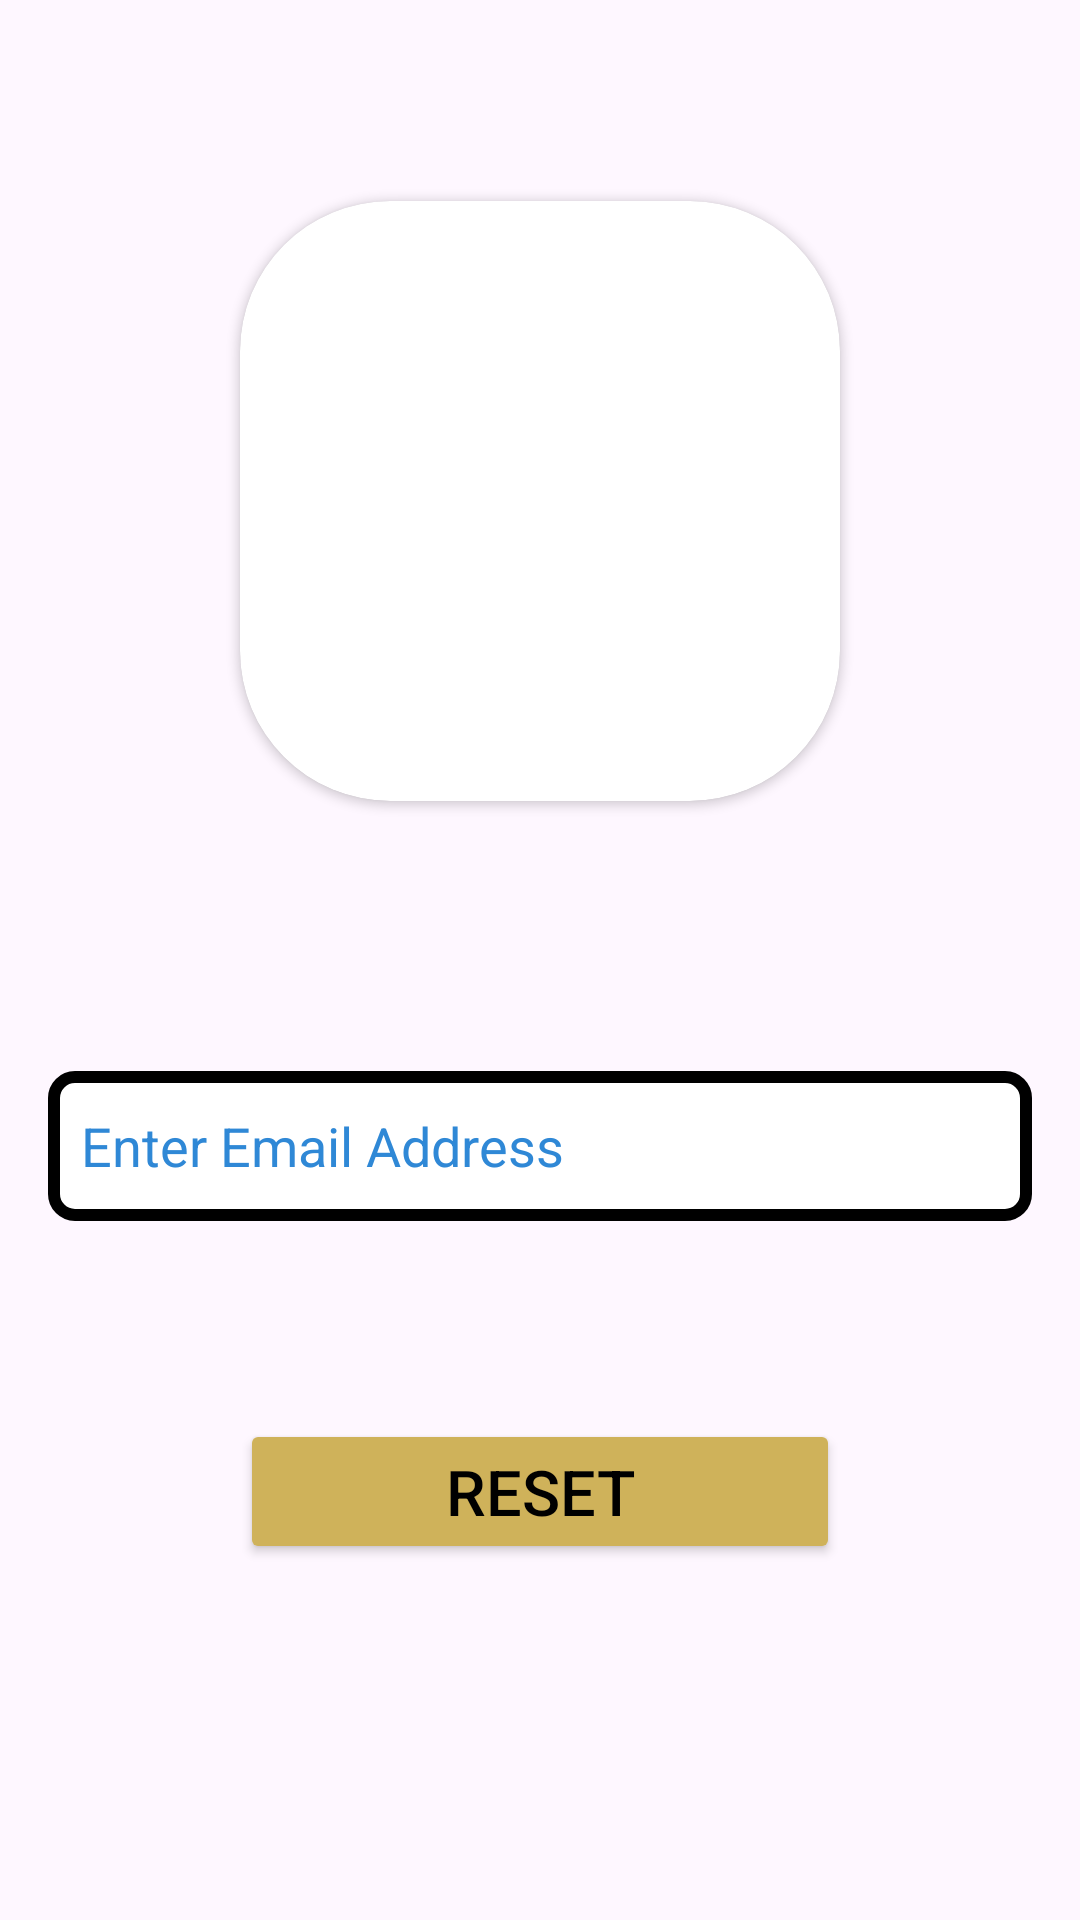

Write the Android layout XML for this screen, with the resource values it uses.
<!-- AndroidManifest.xml: application theme Theme.DataEntryBook -->
<!-- res/layout/activity_foret_pass.xml -->
<?xml version="1.0" encoding="utf-8"?>
    <androidx.constraintlayout.widget.ConstraintLayout xmlns:android="http://schemas.android.com/apk/res/android"
        xmlns:app="http://schemas.android.com/apk/res-auto"
        xmlns:tools="http://schemas.android.com/tools"
        android:layout_width="match_parent"
        android:layout_height="match_parent"
        tools:context=".Activity.foretPassActivity">

    <ScrollView
        android:layout_width="match_parent"
        android:layout_height="match_parent"
        app:layout_constraintBottom_toBottomOf="parent"
        app:layout_constraintEnd_toEndOf="parent"
        app:layout_constraintStart_toStartOf="parent"
        app:layout_constraintTop_toTopOf="parent">


        <androidx.constraintlayout.widget.ConstraintLayout
            android:layout_width="match_parent"
            android:layout_height="wrap_content">

            <ImageView
                android:id="@+id/forget_back"
                android:layout_width="30dp"
                android:layout_height="30dp"
                android:layout_marginStart="16dp"
                android:layout_marginTop="16dp"
                app:layout_constraintStart_toStartOf="parent"
                app:layout_constraintTop_toTopOf="parent"
                app:srcCompat="@drawable/back_btn" />

            <androidx.cardview.widget.CardView
                android:id="@+id/cardView14"
                android:layout_width="200dp"
                android:layout_height="200dp"
                android:layout_marginTop="21dp"
                app:cardCornerRadius="50dp"
                app:layout_constraintEnd_toEndOf="parent"
                app:layout_constraintStart_toStartOf="parent"
                app:layout_constraintTop_toBottomOf="@+id/forget_back">

                <ImageView
                    android:id="@+id/imageView"
                    android:layout_width="wrap_content"
                    android:layout_height="wrap_content"
                    app:srcCompat="@drawable/forgotpassword" />
            </androidx.cardview.widget.CardView>

            <EditText
                android:id="@+id/email_forget"
                android:layout_width="match_parent"
                android:layout_height="50dp"
                android:layout_marginLeft="16dp"
                android:layout_marginTop="90dp"
                android:layout_marginRight="16dp"
                android:background="@drawable/box_bg"
                android:ems="10"
                android:hint="Enter Email Address"
                android:inputType="textEmailAddress"
                android:padding="11dp"
                android:textColorHint="@color/palpal"

                app:layout_constraintEnd_toEndOf="parent"
                app:layout_constraintStart_toStartOf="parent"
                app:layout_constraintTop_toBottomOf="@+id/cardView14" />

            <Button
                android:id="@+id/forgate_btn"
                android:layout_width="200dp"
                android:layout_height="wrap_content"
                android:layout_marginTop="66dp"
                android:backgroundTint="@color/yello"
                android:text="Reset"
                android:textColor="@color/black"
                android:textSize="21sp"
                app:layout_constraintEnd_toEndOf="parent"
                app:layout_constraintStart_toStartOf="parent"
                app:layout_constraintTop_toBottomOf="@+id/email_forget" />

        </androidx.constraintlayout.widget.ConstraintLayout>
    </ScrollView>


</androidx.constraintlayout.widget.ConstraintLayout>
<!-- resources referenced by this layout -->
<resources>
  <color name="black">#FF000000</color>
  <color name="palpal">#2F88D6</color>
  <color name="yello">#CFB25A</color>
  <!-- drawable box_bg (drawable) -->
  <?xml version="1.0" encoding="utf-8"?>
  <shape xmlns:android="http://schemas.android.com/apk/res/android">
          <stroke
          android:color="@color/black"
              android:width="4dp"
  
          />
          <corners
              android:radius="7dp"
              />
          <solid
                  android:color="@color/white"
                  />
  </shape>
  <style name="Theme.DataEntryBook" parent="Base.Theme.DataEntryBook" />
  <color name="white">#FFFFFFFF</color>
  <style name="Base.Theme.DataEntryBook" parent="Theme.Material3.DayNight.NoActionBar">
          
          <item name="colorPrimary">@color/black</item>
  
      </style>
</resources>
